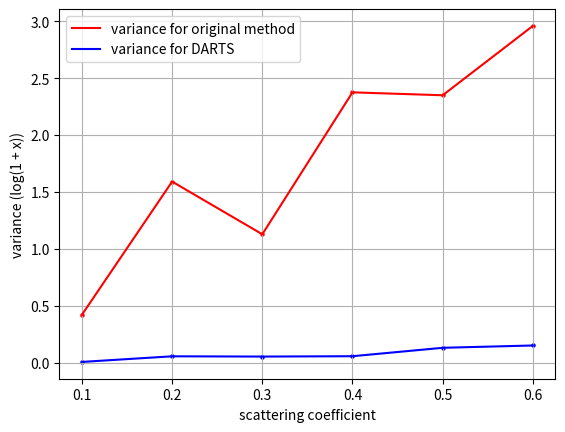

The matplotlib source for this figure:
import numpy as np
import matplotlib.pyplot as plt

if __name__ == "__main__":
    origin = np.float32([0.523907, 3.909169, 2.090282, 9.757042, 9.484419, 18.283212])
    darts = np.float32([0.006528, 0.057450, 0.055036, 0.058269, 0.139562, 0.162919])
    origin = np.log1p(origin)
    darts = np.log1p(darts)
    ts = np.linspace(0.1, 0.6, 6)
    plt.scatter(ts, origin, color = 'red', s = 5)
    plt.scatter(ts, darts, color = 'blue', s = 5)
    plt.plot(ts, origin, color = 'red', label = 'variance for original method')
    plt.plot(ts, darts, color = 'blue', label = 'variance for DARTS')
    plt.legend()
    plt.grid(axis = 'both')
    plt.xlabel('scattering coefficient')
    plt.ylabel('variance (log(1 + x))')
    plt.show()